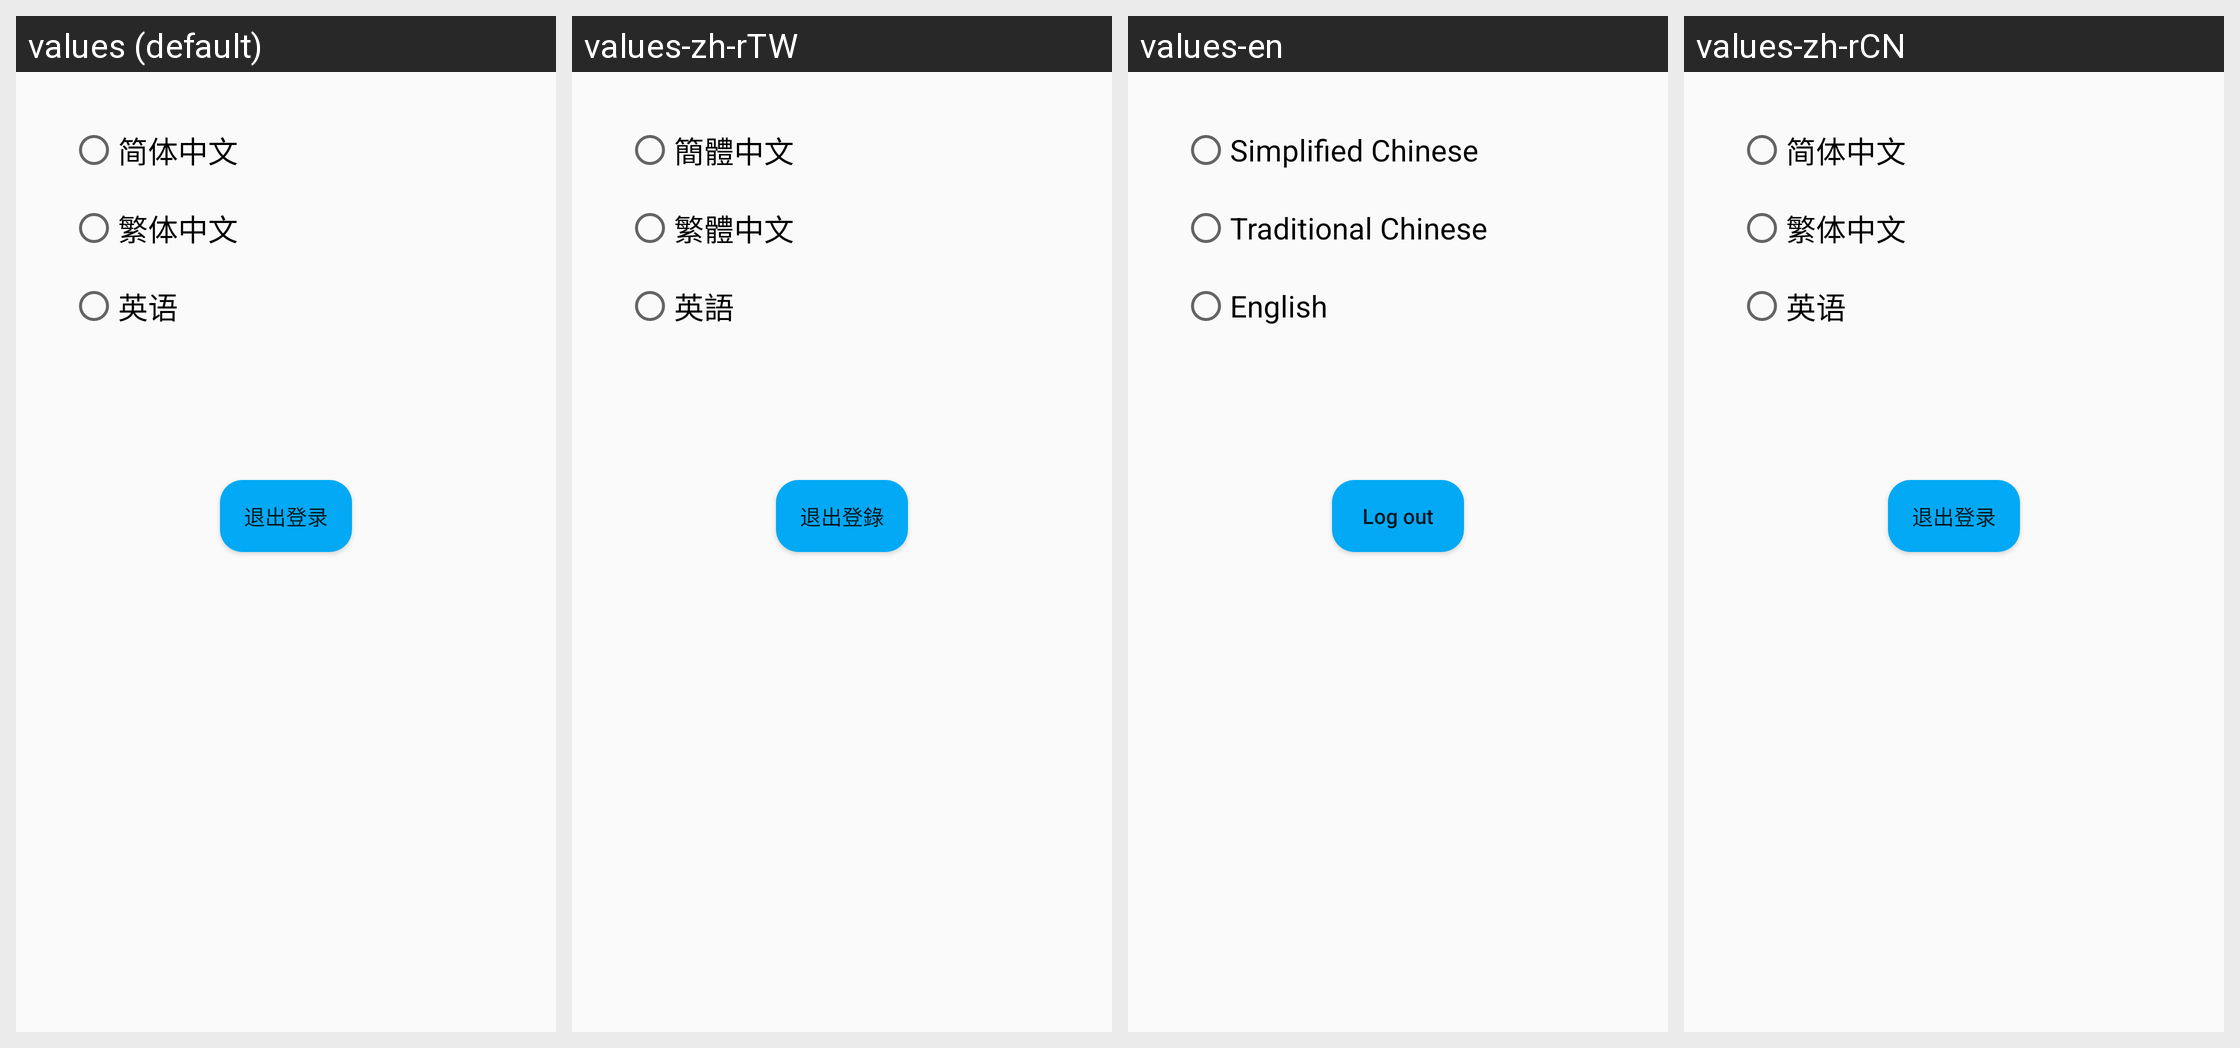

Strings drawn on this Android screen and how each of the app's shown locales translates them:
Android screen res/layout/activity_setting.xml rendered under 4 locales, left to right: values (default), values-zh-rTW, values-en, values-zh-rCN. Device: Nexus 5 (rendered at 1080×1920; each locale shown at half size, 540×960, under a caption strip naming it); theme AppTheme.
Strings drawn on this screen, with the default value and each locale's value (text and hints the layout hard-codes, and strings that could not be matched under every locale, appear in the picture but are not listed):

chinese
  values: 简体中文
  values-zh-rTW: 簡體中文
  values-en: Simplified Chinese
  values-zh-rCN: 简体中文  [not translated; the default value is used]

traditional_chinese
  values: 繁体中文
  values-zh-rTW: 繁體中文
  values-en: Traditional Chinese
  values-zh-rCN: 繁体中文  [not translated; the default value is used]

english
  values: 英语
  values-zh-rTW: 英語
  values-en: English
  values-zh-rCN: 英语  [not translated; the default value is used]

log_out
  values: 退出登录
  values-zh-rTW: 退出登錄
  values-en: Log out
  values-zh-rCN: 退出登录  [not translated; the default value is used]
